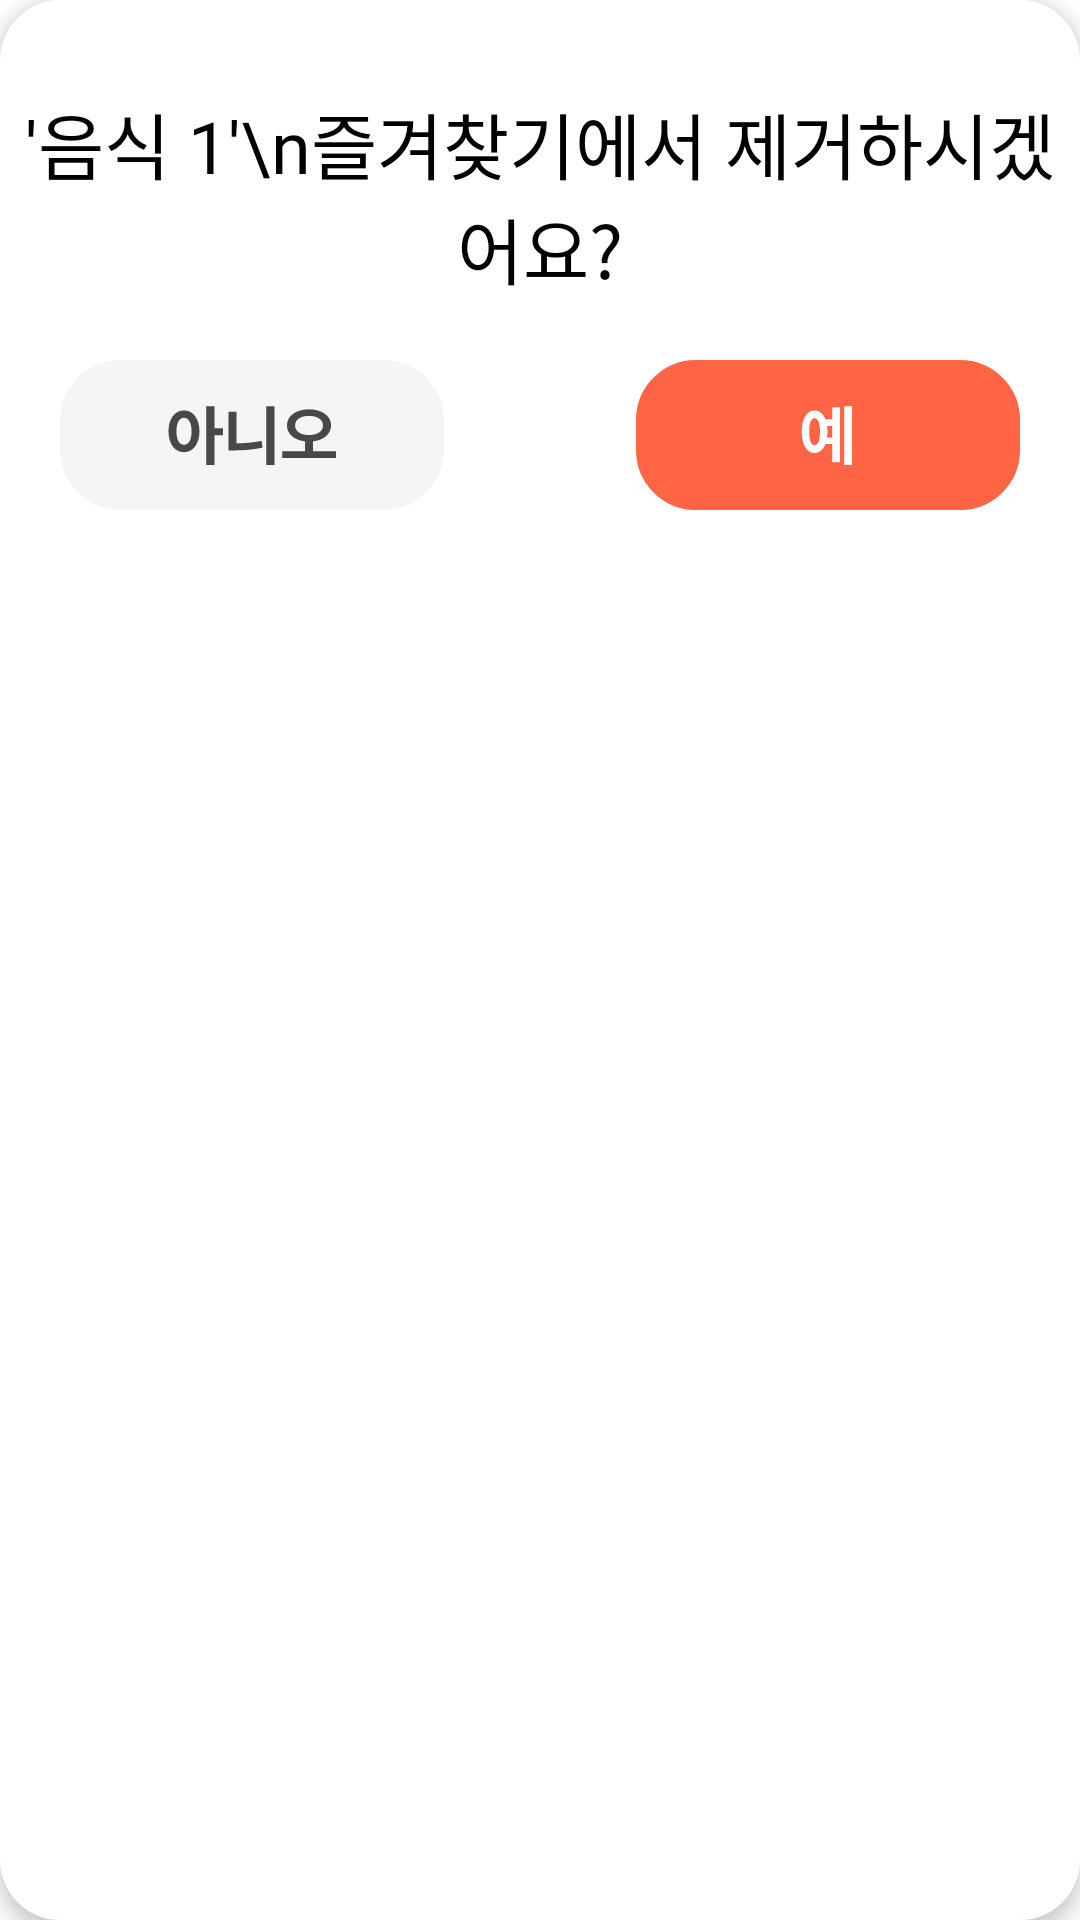

Android layout source for this screen:
<!-- AndroidManifest.xml: application theme Theme.Snack4diet -->
<!-- res/layout/dialog_delete_bookmark.xml -->
<?xml version="1.0" encoding="utf-8"?>
<LinearLayout
    android:id="@+id/deleteBookmarkDialogLayout"
    xmlns:android="http://schemas.android.com/apk/res/android"
    android:layout_width="match_parent"
    android:layout_height="180dp"
    android:elevation="4dp"
    android:orientation="vertical"
    android:background="@drawable/round_frame_white_20">

    <TextView
        android:id="@+id/dialogText"
        android:layout_width="match_parent"
        android:layout_height="wrap_content"
        android:layout_marginTop="30sp"
        android:text="'음식 1'\n즐겨찾기에서 제거하시겠어요?"
        android:fontFamily="@font/pretendard"
        android:textSize="24sp"
        android:textColor="@color/black"
        android:gravity="center"
        android:layout_gravity="center"/>

    <LinearLayout
        android:layout_width="match_parent"
        android:layout_height="wrap_content"
        android:layout_marginHorizontal="20dp"
        android:layout_marginTop="20sp"
        android:orientation="horizontal">

        <ImageButton
            android:id="@+id/btnNo"
            android:layout_width="wrap_content"
            android:layout_height="wrap_content"
            android:layout_gravity="center"
            android:background="@android:color/transparent"
            android:src="@drawable/ic_btn_no"/>

        <Space
            android:layout_width="wrap_content"
            android:layout_height="wrap_content"
            android:layout_weight="1"/>

        <ImageButton
            android:id="@+id/btnYes"
            android:layout_width="wrap_content"
            android:layout_height="wrap_content"
            android:layout_marginStart="10dp"
            android:background="@android:color/transparent"
            android:src="@drawable/ic_btn_yes"/>

    </LinearLayout>

</LinearLayout>
<!-- resources referenced by this layout -->
<resources>
  <color name="black">#FF000000</color>
  <!-- drawable ic_btn_no (drawable) -->
  <vector xmlns:android="http://schemas.android.com/apk/res/android"
      android:width="128dp"
      android:height="50dp"
      android:viewportWidth="128"
      android:viewportHeight="50">
    <path
        android:pathData="M20,0L108,0A20,20 0,0 1,128 20L128,30A20,20 0,0 1,108 50L20,50A20,20 0,0 1,0 30L0,20A20,20 0,0 1,20 0z"
        android:fillColor="#F5F5F5"/>
    <path
        android:pathData="M41.32,16.8C44.31,16.8 46.46,19.51 46.48,23.76C46.46,28.06 44.31,30.74 41.32,30.74C38.34,30.74 36.15,28.06 36.17,23.76C36.15,19.51 38.34,16.8 41.32,16.8ZM41.32,19.27C39.82,19.27 38.81,20.86 38.81,23.76C38.81,26.68 39.82,28.25 41.32,28.25C42.85,28.25 43.84,26.68 43.86,23.76C43.84,20.86 42.85,19.27 41.32,19.27ZM51.49,15.43V22.79H54.36V25.07H51.49V34.98H48.74V15.43H51.49ZM71.51,15.43V34.98H68.78V15.43H71.51ZM58.83,17.29V27.8C61.48,27.77 64.31,27.52 67.19,26.96L67.53,29.22C64.1,29.93 60.87,30.16 57.84,30.14H56.13V17.29H58.83ZM83,16.44C87.21,16.44 90.35,18.56 90.37,21.79C90.35,24.73 87.87,26.72 84.36,27.11V30.44H91.98V32.7H74.09V30.44H81.63V27.09C78.13,26.72 75.66,24.72 75.66,21.79C75.66,18.56 78.79,16.44 83,16.44ZM83,18.63C80.27,18.63 78.36,19.83 78.36,21.79C78.36,23.85 80.27,25.01 83,25.01C85.75,25.01 87.64,23.85 87.67,21.79C87.64,19.83 85.75,18.63 83,18.63Z"
        android:fillColor="#484848"/>
  </vector>
  <!-- drawable ic_btn_yes (drawable) -->
  <vector xmlns:android="http://schemas.android.com/apk/res/android"
      android:width="128dp"
      android:height="50dp"
      android:viewportWidth="128"
      android:viewportHeight="50">
    <path
        android:pathData="M0,0h128v50h-128z"
        android:fillColor="#ffffff"/>
    <path
        android:strokeWidth="1"
        android:pathData="M20,0.5L108,0.5A19.5,19.5 0,0 1,127.5 20L127.5,30A19.5,19.5 0,0 1,108 49.5L20,49.5A19.5,19.5 0,0 1,0.5 30L0.5,20A19.5,19.5 0,0 1,20 0.5z"
        android:fillColor="#FF6444"
        android:strokeColor="#FF6444"/>
    <path
        android:pathData="M72.02,15.43V34.98H69.4V15.43H72.02ZM68.03,15.71V34.07H65.45V28.02H63.15C62.42,29.92 61.14,31 59.5,31C56.92,31 55.25,28.29 55.25,23.89C55.25,19.51 56.92,16.82 59.5,16.82C61.13,16.82 62.41,17.89 63.15,19.77H65.45V15.71H68.03ZM59.5,19.4C58.36,19.4 57.72,20.9 57.74,23.89C57.72,26.9 58.36,28.38 59.5,28.36C60.64,28.38 61.33,26.9 61.33,23.89C61.33,20.9 60.62,19.4 59.5,19.4ZM63.69,21.96C63.77,22.56 63.82,23.2 63.82,23.89C63.82,24.57 63.77,25.21 63.69,25.8H65.45V21.96H63.69Z"
        android:fillColor="#ffffff"/>
  </vector>
  <!-- drawable round_frame_white_20 (drawable) -->
  <?xml version="1.0" encoding="utf-8"?>
  <shape xmlns:android="http://schemas.android.com/apk/res/android"
      android:padding="10dp"
      android:shape="rectangle">
      <solid android:color="@color/white"/>
  
      <corners
          android:topLeftRadius="20dp"
          android:topRightRadius="20dp"
          android:bottomLeftRadius="20dp"
          android:bottomRightRadius="20dp"
          />
  </shape>
  <style name="Theme.Snack4diet" parent="Theme.MaterialComponents.DayNight.DarkActionBar">
          
          <item name="colorPrimary">@color/purple_500</item>
          <item name="colorPrimaryVariant">@color/purple_700</item>
          <item name="colorOnPrimary">@color/white</item>
          
          <item name="colorSecondary">@color/teal_200</item>
          <item name="colorSecondaryVariant">@color/teal_700</item>
          <item name="colorOnSecondary">@color/black</item>
          
          <item name="android:statusBarColor">?attr/colorPrimaryVariant</item>
          
      </style>
  <color name="white">#FFFFFFFF</color>
  <color name="purple_500">#FF6200EE</color>
  <color name="purple_700">#FF3700B3</color>
  <color name="teal_200">#FF03DAC5</color>
  <color name="teal_700">#FF018786</color>
</resources>
